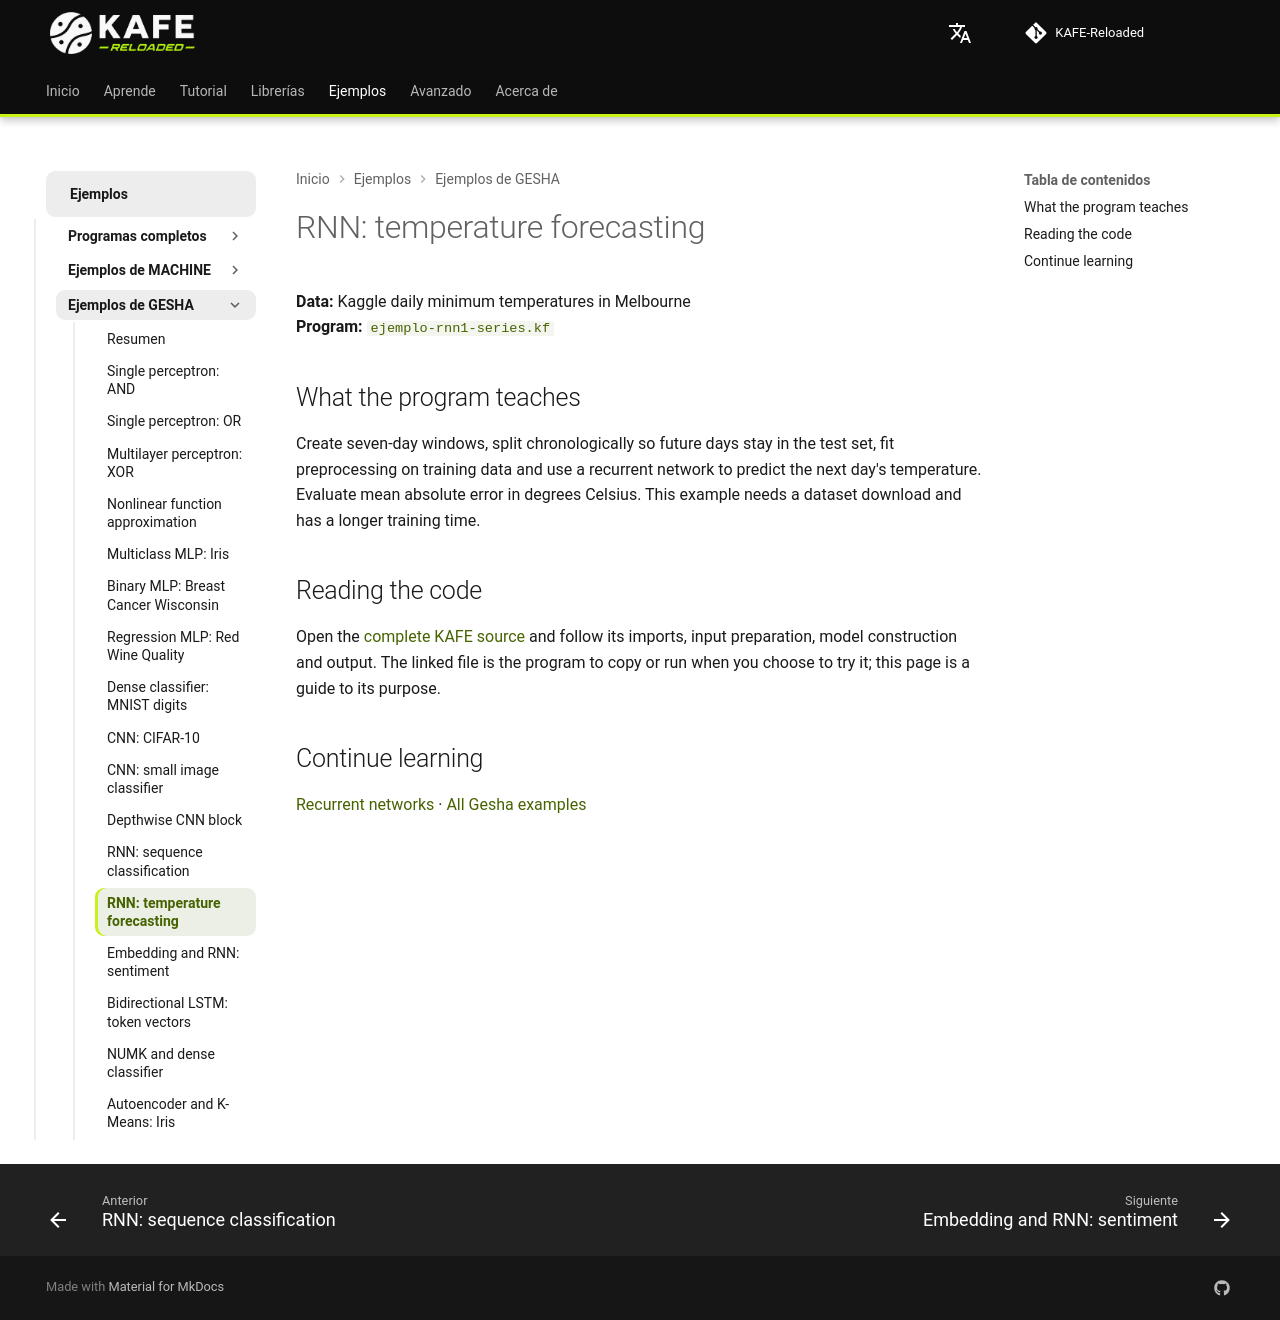

repository: joshmessi10/KAFE-Reloaded · page: ejemplos/gesha/rnn-temperature/index.html · generator: mkdocs

# RNN: temperature forecasting

**Data:** Kaggle daily minimum temperatures in Melbourne  
**Program:** [`ejemplo-rnn1-series.kf`](../ejemplo-rnn1-series.kf)

## What the program teaches

Create seven-day windows, split chronologically so future days stay in the test set, fit preprocessing on training data and use a recurrent network to predict the next day's temperature. Evaluate mean absolute error in degrees Celsius. This example needs a dataset download and has a longer training time.

## Reading the code

Open the [complete KAFE source](../ejemplo-rnn1-series.kf) and follow its imports, input preparation, model construction and output. The linked file is the program to copy or run when you choose to try it; this page is a guide to its purpose.

## Continue learning

[Recurrent networks](../../libraries/gesha/recurrent-networks.md) · [All Gesha examples](../gesha-examples.md)
